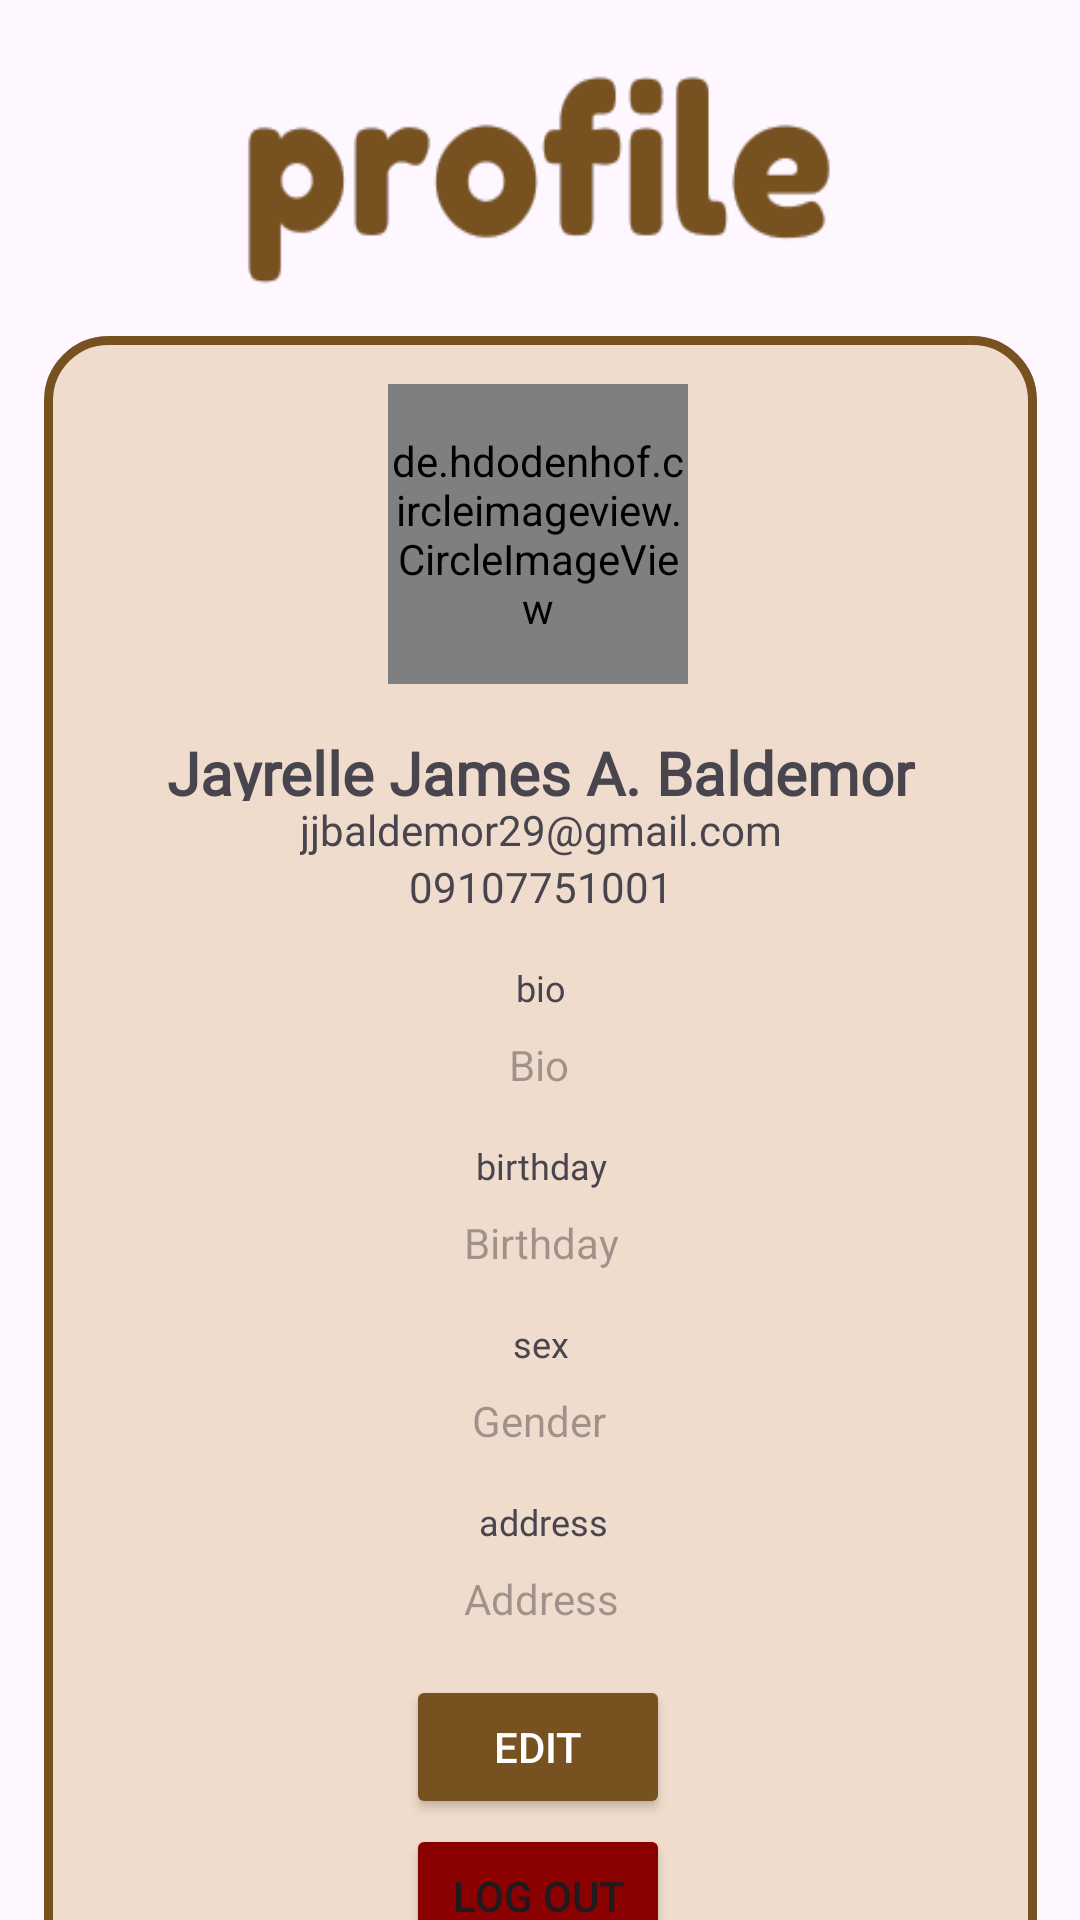

Produce the Android XML layout that renders to this screen, including the resource entries it uses.
<!-- AndroidManifest.xml: application theme Theme.LittlePaws -->
<!-- res/layout/fragment_third.xml -->
<?xml version="1.0" encoding="utf-8"?>
<androidx.constraintlayout.widget.ConstraintLayout xmlns:android="http://schemas.android.com/apk/res/android"
    xmlns:app="http://schemas.android.com/apk/res-auto"
    xmlns:tools="http://schemas.android.com/tools"
    android:layout_width="match_parent"
    android:layout_height="match_parent"
    tools:context=".ProfileFragment">

    

    <ImageView
        android:id="@+id/prflogo"
        android:layout_width="wrap_content"
        android:layout_height="80dp"
        android:layout_marginTop="16dp"
        android:background="@drawable/profilelogo"
        android:contentDescription="TODO"
        android:scaleType="fitCenter"
        app:layout_constraintTop_toTopOf="parent"
        tools:ignore="MissingConstraints"
        tools:layout_editor_absoluteX="0dp" />

    <androidx.constraintlayout.widget.ConstraintLayout
        android:id="@+id/constraintLayout1"
        android:layout_width="331dp"
        android:layout_height="560dp"
        android:layout_marginTop="16dp"
        android:background="@drawable/btnripple"
        android:textAlignment="center"
        app:layout_constraintBottom_toBottomOf="parent"
        app:layout_constraintEnd_toEndOf="parent"
        app:layout_constraintStart_toStartOf="parent"
        app:layout_constraintTop_toBottomOf="@+id/prflogo"
        app:layout_constraintVertical_bias="0.0"
        tools:ignore="MissingConstraints">

        <TextView
            android:id="@+id/profilename"
            android:layout_width="wrap_content"
            android:layout_height="23dp"
            android:layout_marginTop="16dp"
            android:fontFamily="@font/hammersmith_one"
            android:text="Jayrelle James A. Baldemor"
            android:textSize="20sp"
            android:textStyle="bold"
            app:layout_constraintBottom_toBottomOf="parent"
            app:layout_constraintEnd_toEndOf="parent"
            app:layout_constraintStart_toStartOf="parent"
            app:layout_constraintTop_toBottomOf="@+id/imageView3"
            app:layout_constraintVertical_bias="0.0" />

        <de.hdodenhof.circleimageview.CircleImageView
            android:id="@+id/imageView3"
            android:layout_width="100dp"
            android:layout_height="100dp"
            android:layout_marginTop="16dp"
            android:src="@drawable/profilepic"
            app:civ_border_color="@color/darkbrown"
            app:civ_border_overlay="true"
            app:civ_border_width="2dp"
            app:civ_circle_background_color="#FFFFFF"
            app:layout_constraintEnd_toEndOf="parent"
            app:layout_constraintHorizontal_bias="0.497"
            app:layout_constraintStart_toStartOf="parent"
            app:layout_constraintTop_toTopOf="parent" />

        <TextView
            android:id="@+id/profileemail"
            android:layout_width="wrap_content"
            android:layout_height="wrap_content"
            android:fontFamily="@font/hammersmith_one"
            android:text="jjbaldemor29@gmail.com"
            android:textAlignment="center"
            app:layout_constraintEnd_toEndOf="parent"
            app:layout_constraintStart_toStartOf="parent"
            app:layout_constraintTop_toBottomOf="@+id/profilename" />

        <TextView
            android:id="@+id/profilenum"
            android:layout_width="wrap_content"
            android:layout_height="wrap_content"
            android:fontFamily="@font/hammersmith_one"
            android:text="09107751001"
            android:textAlignment="center"
            app:layout_constraintEnd_toEndOf="parent"
            app:layout_constraintStart_toStartOf="parent"
            app:layout_constraintTop_toBottomOf="@+id/profileemail" />

        <EditText
            android:id="@+id/birthdayEditText"
            android:layout_width="200dp"
            android:layout_height="wrap_content"
            android:layout_marginTop="8dp"
            android:background="@android:color/transparent"
            android:enabled="false"
            android:hint="Birthday"
            android:inputType="text"
            android:textAlignment="center"
            android:textSize="14sp"
            app:layout_constraintEnd_toEndOf="parent"
            app:layout_constraintStart_toStartOf="parent"
            app:layout_constraintTop_toBottomOf="@+id/textView10" />

        <EditText
            android:id="@+id/genderEditText"
            android:layout_width="200dp"
            android:layout_height="wrap_content"
            android:layout_marginTop="8dp"
            android:background="@android:color/transparent"
            android:enabled="false"
            android:hint="Gender"
            android:inputType="text"
            android:textAlignment="center"
            android:textSize="14sp"
            app:layout_constraintEnd_toEndOf="parent"
            app:layout_constraintHorizontal_bias="0.496"
            app:layout_constraintStart_toStartOf="parent"
            app:layout_constraintTop_toBottomOf="@+id/textView11" />

        <EditText
            android:id="@+id/addressEditText"
            android:layout_width="200dp"
            android:layout_height="wrap_content"
            android:layout_marginTop="8dp"
            android:background="@android:color/transparent"
            android:enabled="false"
            android:hint="Address"
            android:inputType="textMultiLine"
            android:maxLines="4"
            android:textAlignment="center"
            android:textSize="14sp"
            app:layout_constraintEnd_toEndOf="parent"
            app:layout_constraintStart_toStartOf="parent"
            app:layout_constraintTop_toBottomOf="@+id/textView13" />

        <Button
            android:id="@+id/editButton"
            android:layout_width="wrap_content"
            android:layout_height="wrap_content"
            android:layout_marginTop="16dp"
            android:onClick="editProfile"
            android:backgroundTint="@color/darkbrown"
            android:text="Edit"
            android:textColor="@android:color/white"
            android:visibility="visible"
            app:layout_constraintEnd_toEndOf="parent"
            app:layout_constraintHorizontal_bias="0.497"
            app:layout_constraintStart_toStartOf="parent"
            app:layout_constraintTop_toBottomOf="@+id/addressEditText" />

        <EditText
            android:id="@+id/bioEditText"
            android:layout_width="200dp"
            android:layout_height="wrap_content"
            android:layout_marginTop="8dp"
            android:background="@android:color/transparent"
            android:enabled="false"
            android:hint="Bio"
            android:inputType="textMultiLine"
            android:maxLines="4"
            android:textAlignment="center"
            android:textSize="14sp"
            app:layout_constraintEnd_toEndOf="parent"
            app:layout_constraintHorizontal_bias="0.496"
            app:layout_constraintStart_toStartOf="parent"
            app:layout_constraintTop_toBottomOf="@+id/textView9" />

        <Button
            android:id="@+id/saveButton"
            android:layout_width="wrap_content"
            android:layout_height="wrap_content"
            android:layout_marginTop="16dp"
            android:onClick="saveProfile"
            android:text="Save"
            android:backgroundTint="@color/darkbrown"
            android:textColor="@android:color/white"
            android:visibility="gone"
            app:layout_constraintEnd_toEndOf="parent"
            app:layout_constraintStart_toStartOf="parent"
            app:layout_constraintTop_toBottomOf="@+id/addressEditText" />

        <TextView
            android:id="@+id/textView9"
            android:layout_width="wrap_content"
            android:layout_height="wrap_content"
            android:layout_marginTop="16dp"
            android:fontFamily="@font/hammersmith_one"
            android:text="bio"
            android:textSize="12sp"
            app:layout_constraintEnd_toEndOf="parent"
            app:layout_constraintStart_toStartOf="parent"
            app:layout_constraintTop_toBottomOf="@+id/profilenum" />

        <TextView
            android:id="@+id/textView10"
            android:layout_width="wrap_content"
            android:layout_height="wrap_content"
            android:layout_marginTop="16dp"
            android:fontFamily="@font/hammersmith_one"
            android:text="birthday"
            android:textSize="12sp"
            app:layout_constraintEnd_toEndOf="parent"
            app:layout_constraintHorizontal_bias="0.501"
            app:layout_constraintStart_toStartOf="parent"
            app:layout_constraintTop_toBottomOf="@+id/bioEditText" />

        <TextView
            android:id="@+id/textView11"
            android:layout_width="wrap_content"
            android:layout_height="wrap_content"
            android:layout_marginTop="16dp"
            android:fontFamily="@font/hammersmith_one"
            android:text="sex"
            android:textSize="12sp"
            app:layout_constraintEnd_toEndOf="parent"
            app:layout_constraintStart_toStartOf="parent"
            app:layout_constraintTop_toBottomOf="@+id/birthdayEditText" />

        <TextView
            android:id="@+id/textView13"
            android:layout_width="wrap_content"
            android:layout_height="wrap_content"
            android:layout_marginTop="16dp"
            android:fontFamily="@font/hammersmith_one"
            android:text="address"
            android:textSize="12sp"
            app:layout_constraintEnd_toEndOf="parent"
            app:layout_constraintHorizontal_bias="0.503"
            app:layout_constraintStart_toStartOf="parent"
            app:layout_constraintTop_toBottomOf="@+id/genderEditText" />

        <Button
            android:id="@+id/logoutButton"
            android:layout_width="wrap_content"
            android:layout_height="wrap_content"
            android:layout_marginTop="380dp"
            android:backgroundTint="@color/dark_red"
            android:text="LOG OUT"
            app:layout_constraintEnd_toEndOf="parent"
            app:layout_constraintHorizontal_bias="0.497"
            app:layout_constraintStart_toStartOf="parent"
            app:layout_constraintTop_toBottomOf="@+id/imageView3" />

    </androidx.constraintlayout.widget.ConstraintLayout>

</androidx.constraintlayout.widget.ConstraintLayout>
<!-- resources referenced by this layout -->
<resources>
  <color name="dark_red">#8B0000</color>
  <color name="darkbrown">#785121</color>
  <!-- drawable btnripple (drawable) -->
  <selector xmlns:android="http://schemas.android.com/apk/res/android">
      <item android:drawable="@drawable/bgoutline" android:state_pressed="true">
          <ripple android:color="@color/darkbrown">
              <item android:drawable="@drawable/bgoutline" />
          </ripple>
      </item>
      <item android:drawable="@drawable/bgoutline" />
  </selector>
  <!-- drawable profilelogo: png bitmap (drawable, 7995 bytes) -->
  <!-- drawable profilepic: jpg bitmap (drawable, 248251 bytes) -->
  <style name="Theme.LittlePaws" parent="Base.Theme.LittlePaws" />
  <!-- drawable bgoutline (drawable) -->
  <?xml version="1.0" encoding="utf-8"?>
  <shape xmlns:android="http://schemas.android.com/apk/res/android"
      android:shape="rectangle">
  
      <stroke
          android:width="3dp"
          android:color="@color/darkbrown"/>
  
      <corners
          android:radius="20dp"/>
  
      <solid
          android:color="@color/buttonbg"/>
  
  </shape>
  <style name="Base.Theme.LittlePaws" parent="Theme.Material3.DayNight.NoActionBar">
          
          
      </style>
  <color name="buttonbg">#EFDCCC</color>
</resources>
